Dataset: Dataset (GitHub, Amalaldarawsheh/CNN-MagSpin). Classes: AFM, AFM in-plane skyrmions, AFM skyrmions, AFM stripe domains, FM in-plane skyrmions, FM skyrmions, FM stripe domains, Neel.

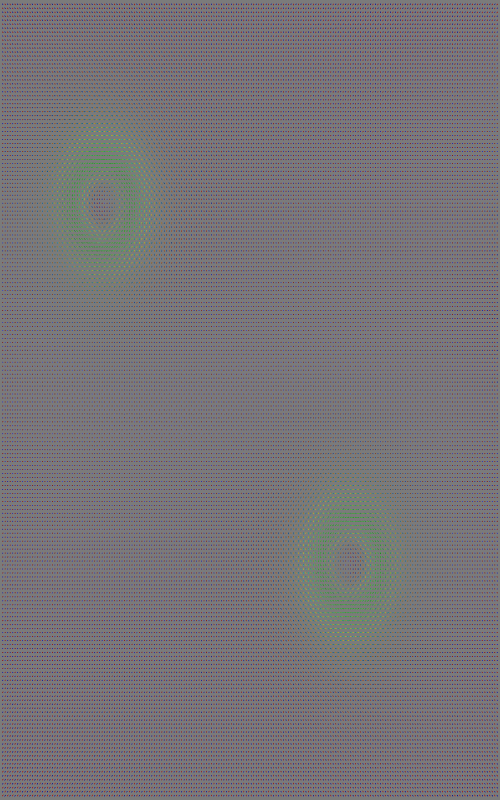
Label: AFM skyrmions

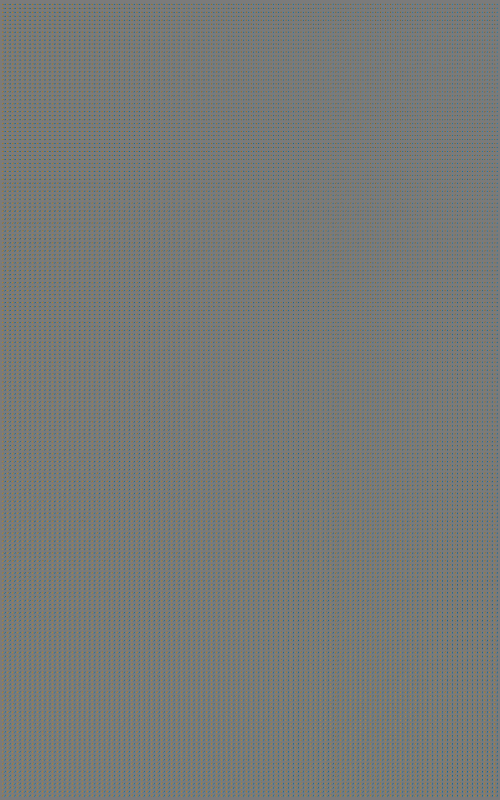
Label: AFM

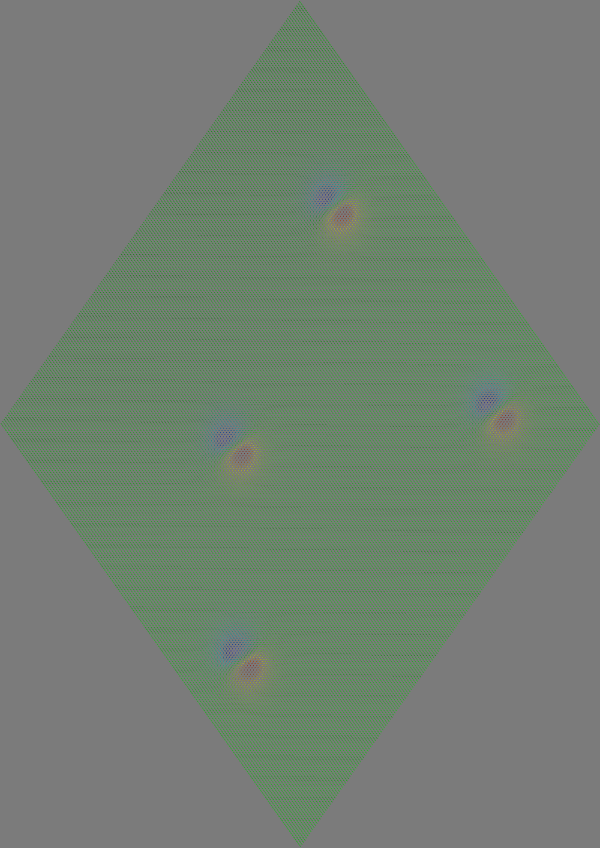
Label: FM in-plane skyrmions

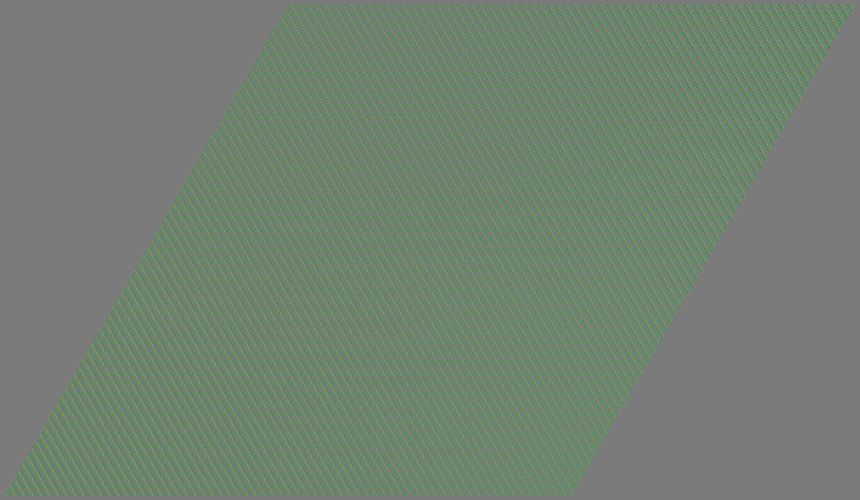
Label: Neel

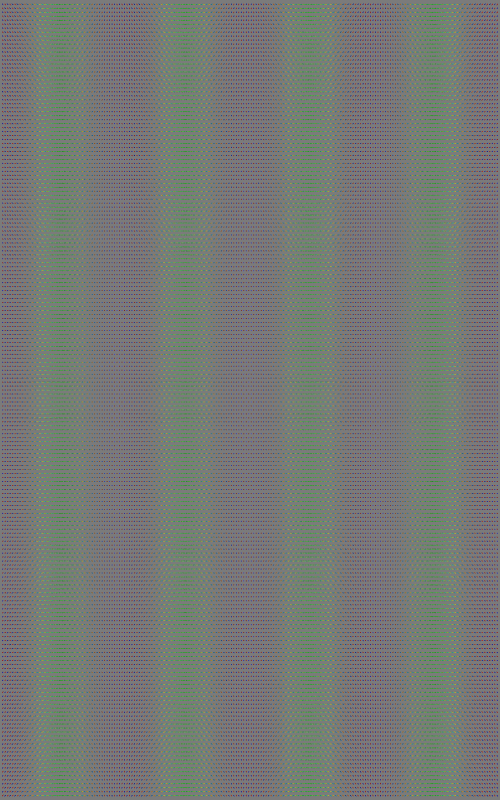
Label: AFM stripe domains

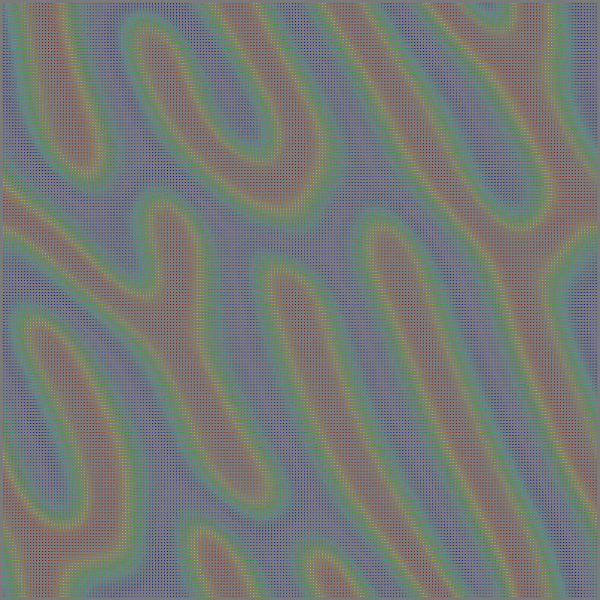
Label: FM stripe domains
